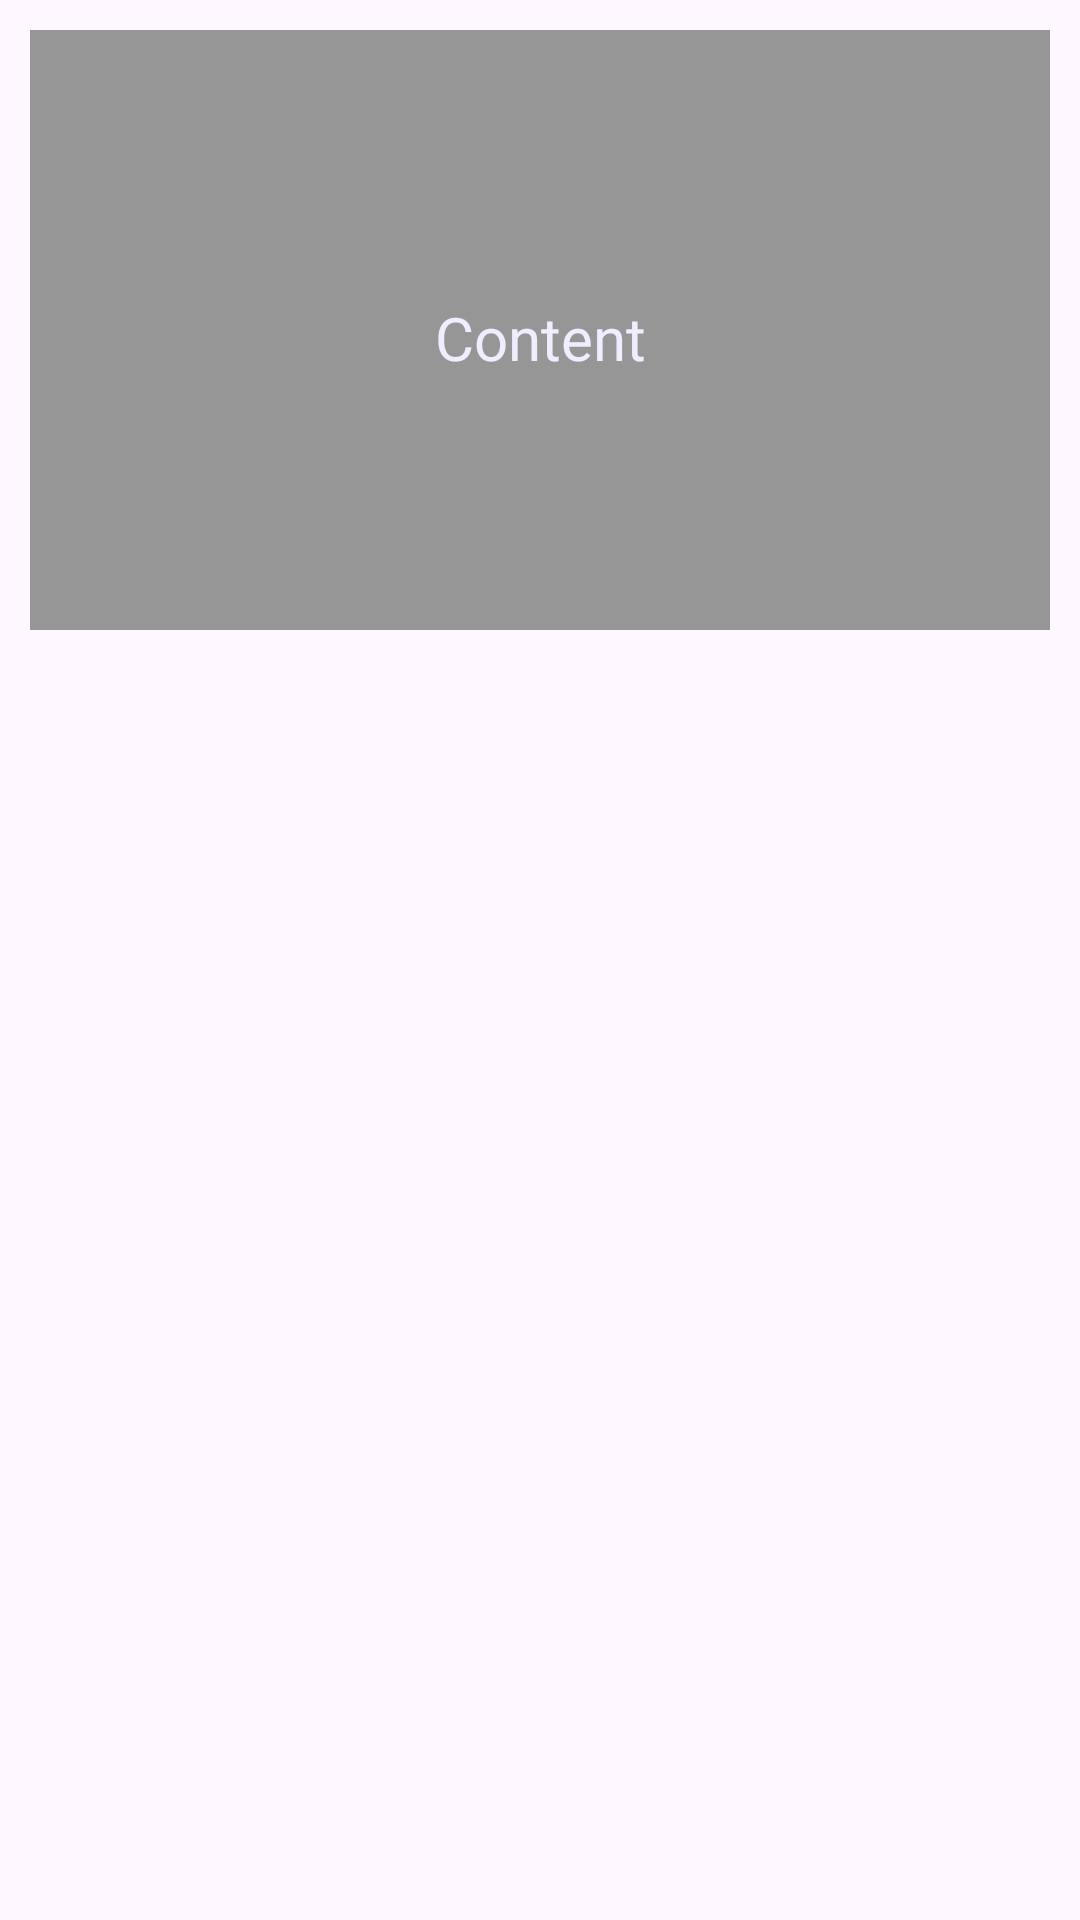

Here is an Android app screen rendered from its layout file. Give the layout XML and the strings, colors and styles it references.
<!-- AndroidManifest.xml: application theme Theme.StickyNotes -->
<!-- res/layout/noteslayout.xml -->
<?xml version="1.0" encoding="utf-8"?>
<androidx.constraintlayout.widget.ConstraintLayout xmlns:android="http://schemas.android.com/apk/res/android"
    xmlns:app="http://schemas.android.com/apk/res-auto"
    android:layout_width="match_parent"
    android:padding="10dp"
    android:layout_height="wrap_content">

    <LinearLayout
        android:id="@+id/linearLayout"
        android:layout_width="match_parent"
        android:paddingTop="25dp"
        android:paddingBottom="20dp"
        android:paddingLeft="20dp"
        android:paddingRight="20dp"
        android:layout_height="200dp"
        android:background="@color/secondary_dark"
        android:orientation="vertical"
        app:layout_constraintStart_toStartOf="parent"
        app:layout_constraintTop_toTopOf="parent" >










        <TextView
            android:layout_width="match_parent"
            android:layout_height="match_parent"
            android:textSize="20sp"

            android:gravity="center"
            android:id="@+id/content"
            android:fontFamily="@font/outfitmedium"
            android:text="Content"
            android:textColor="@color/main_light"
            android:layout_gravity="center"
            />


    </LinearLayout>


</androidx.constraintlayout.widget.ConstraintLayout>
<!-- resources referenced by this layout -->
<resources>
  <color name="main_light">#F2ECFF</color>
  <color name="secondary_dark">#969696</color>
  <style name="Theme.StickyNotes" parent="Base.Theme.StickyNotes" />
  <style name="Base.Theme.StickyNotes" parent="Theme.Material3.DayNight.NoActionBar">
          <item name="android:statusBarColor">@color/primary_dark</item>
  
      </style>
  <color name="primary_dark">#636363</color>
</resources>
